Run: headless pygame with SDL's dummy video driver; simulated clock (each Clock.tick advances the game by its frame time, no real sleeping); random seed 0; keys injected as events and as key.get_pressed() state; no mouse input.
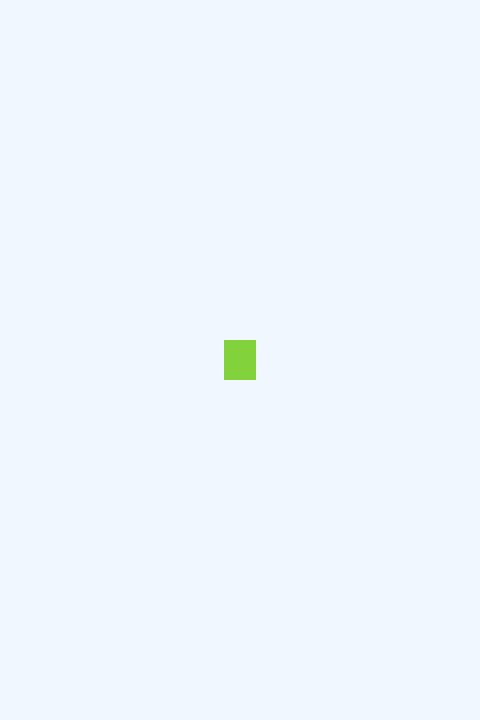
Frame 1 of 4 · flips 1–60 · no input
Frame 2 of 4 · flips 61–180 · tapped SPACE, RETURN · held RIGHT (→), D · screen unchanged from frame 1, image omitted
Frame 3 of 4 · flips 181–300 · held DOWN (↓), S · screen unchanged from frame 2, image omitted
Frame 4 of 4 · flips 301–420 · held LEFT (←), A, UP (↑), W · screen unchanged from frame 3, image omitted

The pygame program that drew these frames:

"""Doodle Jump: учебный этап 2. Полная запускаемая программа."""

import pygame

pygame.init()

WIDTH = 480
HEIGHT = 720
FPS = 60

BACKGROUND = (240, 247, 255)
PLAYER_COLOR = (130, 210, 60)
PLATFORM_COLOR = (45, 95, 145)

PLAYER_WIDTH = 32
PLAYER_HEIGHT = 40

screen = pygame.display.set_mode((WIDTH, HEIGHT))
pygame.display.set_caption("Doodle Jump — step 2")
clock = pygame.time.Clock()

player = pygame.Rect(WIDTH // 2 - PLAYER_WIDTH // 2, 340, PLAYER_WIDTH, PLAYER_HEIGHT)

running = True
while running:
    clock.tick(FPS)
    for event in pygame.event.get():
        if event.type == pygame.QUIT:
            running = False

    if not running:
        break

    screen.fill(BACKGROUND)
    pygame.draw.rect(screen, PLAYER_COLOR, player)

    pygame.display.flip()

pygame.quit()
